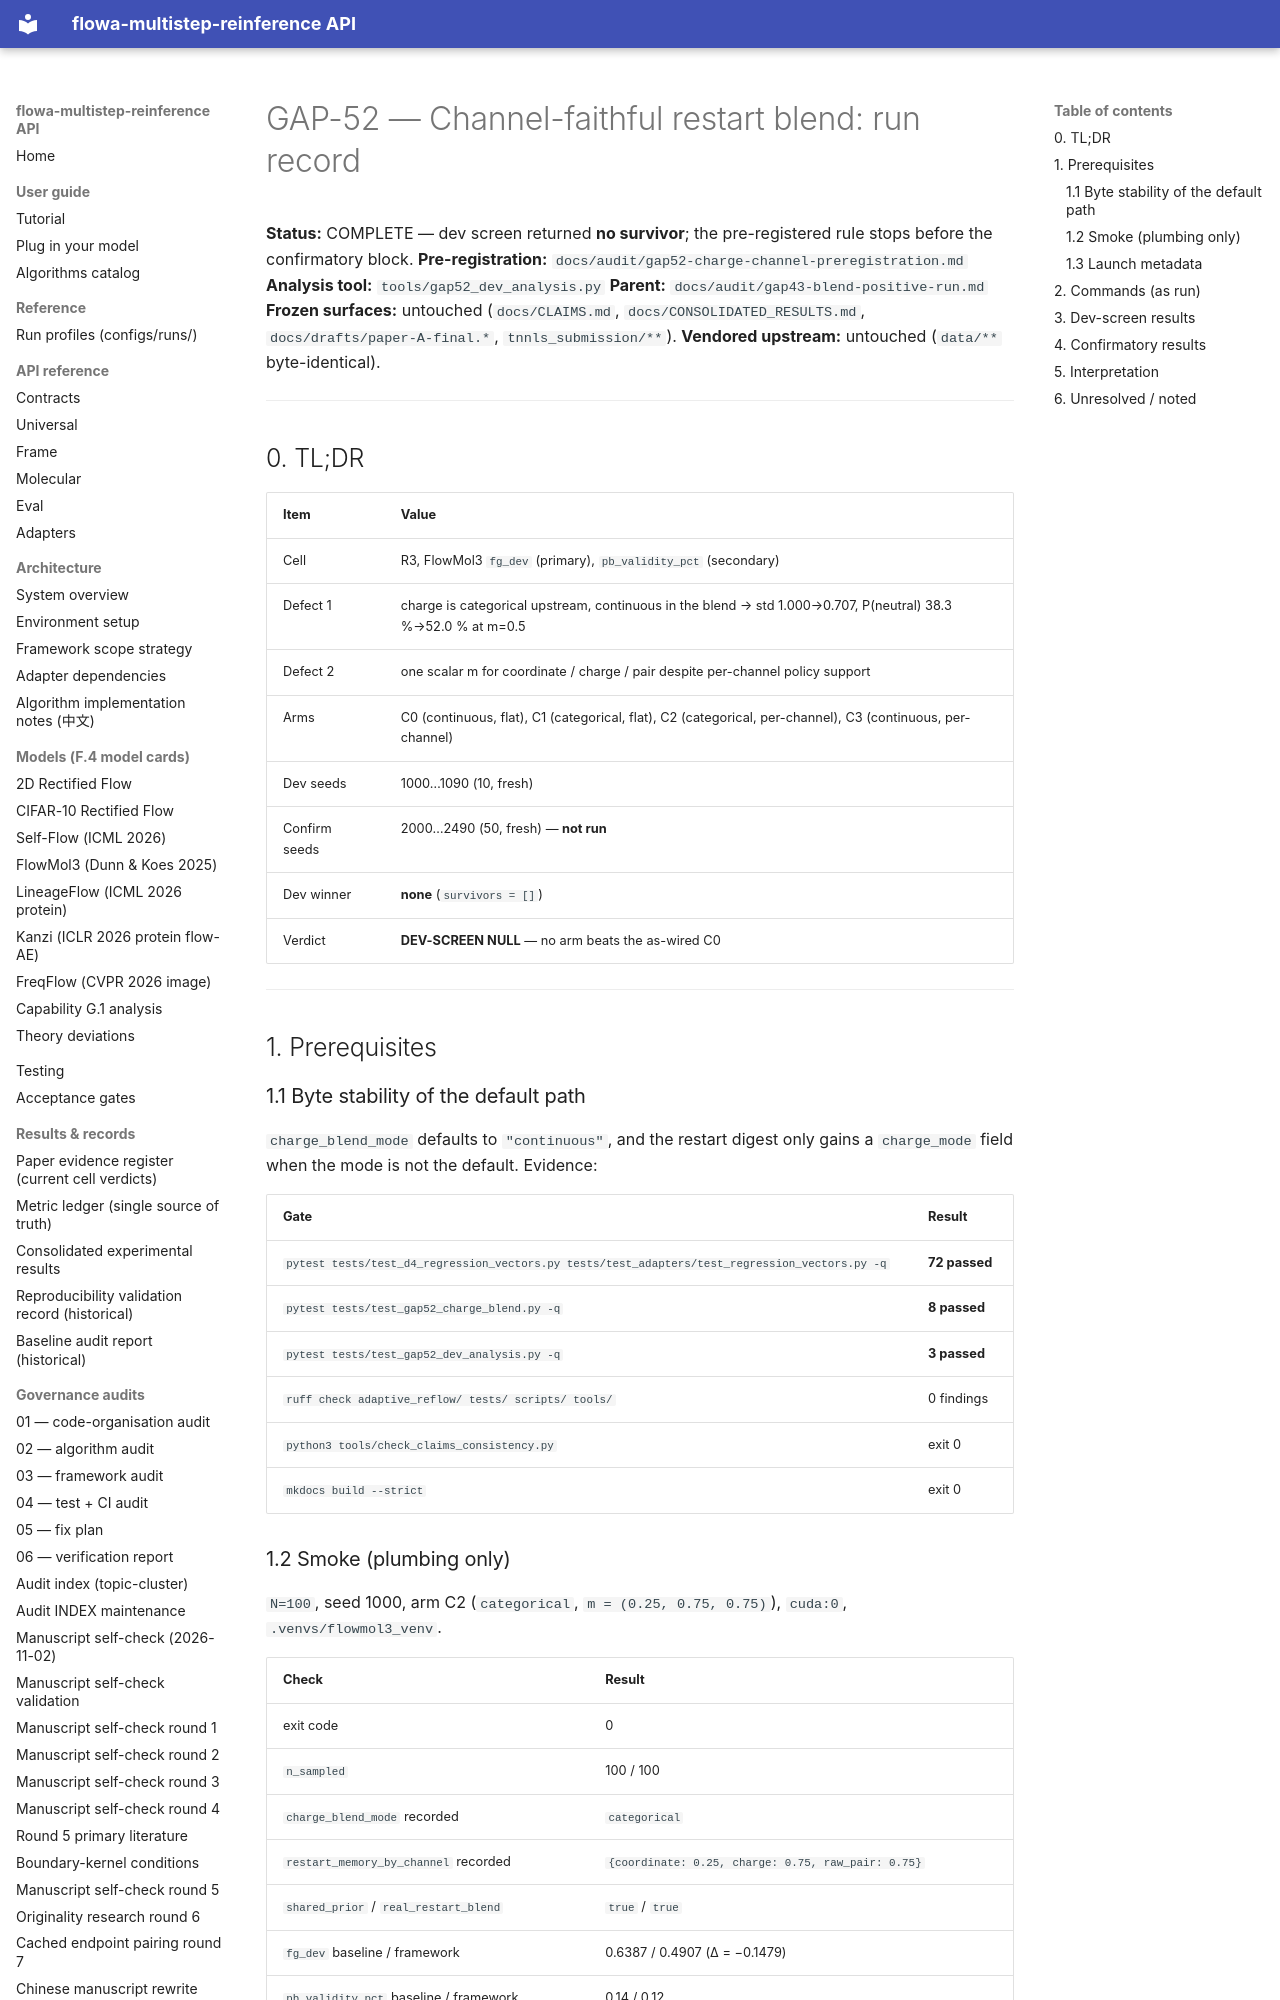

repository: silverenternal/flowa-multistep-reinference · page: audit/gap52-charge-channel-run/index.html · generator: mkdocs

# GAP-52 — Channel-faithful restart blend: run record

**Status:** COMPLETE — dev screen returned **no survivor**; the pre-registered
rule stops before the confirmatory block.
**Pre-registration:** `docs/audit/gap52-charge-channel-preregistration.md`
**Analysis tool:** `tools/gap52_dev_analysis.py`
**Parent:** `docs/audit/gap43-blend-positive-run.md`
**Frozen surfaces:** untouched (`docs/CLAIMS.md`, `docs/CONSOLIDATED_RESULTS.md`,
`docs/drafts/paper-A-final.*`, `tnnls_submission/**`).
**Vendored upstream:** untouched (`data/**` byte-identical).

---

## 0. TL;DR

| Item | Value |
|---|---|
| Cell | R3, FlowMol3 `fg_dev` (primary), `pb_validity_pct` (secondary) |
| Defect 1 | charge is categorical upstream, continuous in the blend → std 1.000→0.707, P(neutral) 38.3 %→52.0 % at m=0.5 |
| Defect 2 | one scalar m for coordinate / charge / pair despite per-channel policy support |
| Arms | C0 (continuous, flat), C1 (categorical, flat), C2 (categorical, per-channel), C3 (continuous, per-channel) |
| Dev seeds | 1000…1090 (10, fresh) |
| Confirm seeds | 2000…2490 (50, fresh) — **not run** |
| Dev winner | **none** (`survivors = []`) |
| Verdict | **DEV-SCREEN NULL** — no arm beats the as-wired C0 |

---

## 1. Prerequisites

### 1.1 Byte stability of the default path

`charge_blend_mode` defaults to `"continuous"`, and the restart digest only
gains a `charge_mode` field when the mode is not the default. Evidence:

| Gate | Result |
|---|---|
| `pytest tests/test_d4_regression_vectors.py tests/test_adapters/test_regression_vectors.py -q` | **72 passed** |
| `pytest tests/test_gap52_charge_blend.py -q` | **8 passed** |
| `pytest tests/test_gap52_dev_analysis.py -q` | **3 passed** |
| `ruff check adaptive_reflow/ tests/ scripts/ tools/` | 0 findings |
| `python3 tools/check_claims_consistency.py` | exit 0 |
| `mkdocs build --strict` | exit 0 |

### 1.2 Smoke (plumbing only)

`N=100`, seed 1000, arm C2 (`categorical`, `m = (0.25, 0.75, 0.75)`),
`cuda:0`, `.venvs/flowmol3_venv`.

| Check | Result |
|---|---|
| exit code | 0 |
| `n_sampled` | 100 / 100 |
| `charge_blend_mode` recorded | `categorical` |
| `restart_memory_by_channel` recorded | `{coordinate: 0.25, charge: 0.75, raw_pair: 0.75}` |
| `shared_prior` / `real_restart_blend` | `true` / `true` |
| `fg_dev` baseline / framework | 0.6387 / 0.4907 (Δ = −0.1479) |
| `pb_validity_pct` baseline / framework | 0.14 / 0.12 |

**Reading caveat.** N=100 is a plumbing check, not an effect estimate:
`fg_dev` is strongly N-dependent, and `pb_validity` at N=100 moves in
~1/100 steps. The smoke only proves the flags reach the blend.

Artifacts: `verification_outputs/gap52-charge-channel/_smoke/`.

### 1.3 Launch metadata

`nvidia_smi_at_launch.txt` and `dev_start.txt` are written next to the
`dev/` tree. Each arm also gets a `run_metadata.json` from
`tools/gap43_run_metadata.py` (git SHA, command, versions, checkpoint md5,
PoseBusters YAML sha256, GPU name/driver, start/end UTC).

---
